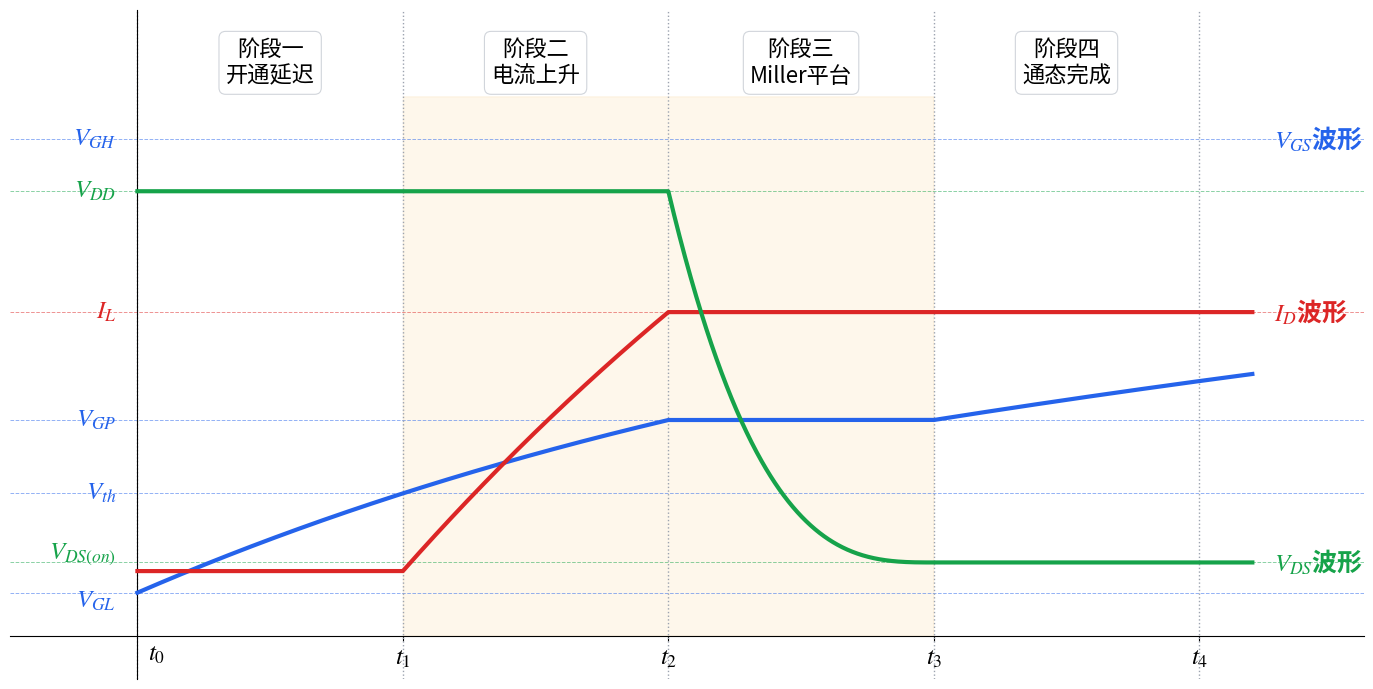

Python code for this plot: (Note: this script raises an exception after producing the figure.)
"""
MOSFET 开通瞬态过程波形示意图
- 无具体数值，仅做定性示意
- 三条波形合并在同一坐标系（归一化）
- 大字体标注
"""

import numpy as np
import matplotlib.pyplot as plt
import matplotlib
from pathlib import Path

# ── 全局字体与样式 ──────────────────────────────────────────
matplotlib.rcParams.update({
    "font.family": ["Microsoft YaHei", "SimHei", "sans-serif"],
    "mathtext.fontset": "stix",
    "axes.unicode_minus": False,
    "figure.dpi": 150,
    "svg.fonttype": "none",
})

# ── 归一化参数（无量纲，仅控制形状）─────────────────────────
# 时间节点（归一化，均匀排布）
t0, t1, t2, t3, t4 = 0.0, 0.25, 0.50, 0.75, 1.00
t_end = 1.05

# 电压电流归一化幅值
V_GH  = 1.0       # 驱动高电平
V_GL  = -0.05      # 驱动低电平
V_th  = 0.18
V_GP  = 0.35
V_DD  = 0.88       # 母线电压
V_DSon = 0.02
I_L   = 0.60       # 负载电流

g_m   = I_L / (V_GP - V_th)

# ── 构造波形数据 ───────────────────────────────────────────
N = 2000
t = np.linspace(t0, t_end, N)

vgs = np.zeros(N)
ids = np.zeros(N)
vds = np.zeros(N)

# 计算第一与第二阶段的统一指数参数，确保精确经过 (t0, V_GL), (t1, V_th), (t2, V_GP)
k_exp = (V_GP - V_th) / (V_th - V_GL)
B_exp = (V_th - V_GL) / (1 - k_exp)
A_exp = V_GL + B_exp
c_exp = -np.log(k_exp) / (t1 - t0)

for i, ti in enumerate(t):
    if ti <= t2:
        # 阶段一 & 阶段二：统一的 RC 充电指数曲线
        vgs_val = A_exp - B_exp * np.exp(-c_exp * (ti - t0))
        vgs[i] = vgs_val
        vds[i] = V_DD
        
        if ti <= t1:
            ids[i] = 0.0
        else:
            # 电流随 V_GS 指数上升而增长（满足物理公式）
            ids[i] = g_m * (vgs_val - V_th)
            
    elif ti <= t3:
        # 阶段三：Miller 平台
        frac = (ti - t2) / (t3 - t2)
        vgs[i] = V_GP
        ids[i] = I_L
        # 使用幂函数曲线 (1-frac)^3 完美模拟 C_GD 非线性造成的“先快后慢”下降，消除原来分段带来的折角
        vds[i] = V_DSon + (V_DD - V_DSon) * np.power(1.0 - frac, 3.0)
            
    else:
        # 阶段四：通态完成（重新开始指数充电直至 V_GH）
        # 物理学矫正：此时 V_DS 很低，C_GD 急剧增大导致总输入电容 C_iss 变大。
        # 因此，阶段四的充电斜率（dv/dt）必须明显小于在阶段二结束时（t2）的斜率。
        
        # 1. 计算 t2 结束时的充电斜率 slope_t2
        slope_t2 = B_exp * c_exp * np.exp(-c_exp * (t2 - t0))
        
        # 2. 设定 t3 刚开始时的斜率，反映电容增大的物理事实（比如减慢为原来的 1.5 倍）
        slope_t3 = slope_t2 / 1.5
        
        # 3. 反推阶段四指数函数的常数 c4
        # 因为在 t3 时，dv/dt = (V_GH - V_GP) * c4
        c4 = slope_t3 / (V_GH - V_GP)
        
        vgs[i] = V_GH - (V_GH - V_GP) * np.exp(-c4 * (ti - t3))
        ids[i] = I_L
        vds[i] = V_DSon

# ── 绘图 ──────────────────────────────────────────────────
fig, ax = plt.subplots(1, 1, figsize=(14, 7))

# 颜色
C_VGS  = "#2563EB"
C_ID   = "#DC2626"
C_VDS  = "#16A34A"
C_DASH = "#9CA3AF"

LW = 3.0
FONTSIZE_LABEL = 22
FONTSIZE_ANNO  = 18
FONTSIZE_STAGE = 16
FONTSIZE_AXIS  = 18

# 绘制三条波形
ax.plot(t, vgs, color=C_VGS, linewidth=LW, label=r"$V_{GS}$", zorder=5)
ax.plot(t, ids, color=C_ID,  linewidth=LW, label=r"$I_D$",  zorder=5)
ax.plot(t, vds, color=C_VDS, linewidth=LW, label=r"$V_{DS}$", zorder=5)

# 开关损耗交叠区域着色
mask_loss = (t >= t1) & (t <= t3)
ax.fill_between(t, -0.15, 1.1, where=mask_loss,
                alpha=0.08, color="#F59E0B", zorder=1,
                label="开关损耗区域")

# ── 关键电压/电流水平虚线 + 标注 ──────────────────────────
anno_x = -0.02  # 标注放在左侧

for val, label, color in [
    (V_GH,   r"$V_{GH}$",    C_VGS),
    (V_DD,   r"$V_{DD}$",     C_VDS),
    (I_L,    r"$I_L$",        C_ID),
    (V_GP,   r"$V_{GP}$",     C_VGS),
    (V_th,   r"$V_{th}$",     C_VGS),
    (V_DSon, r"$V_{DS(on)}$", C_VDS),
    (V_GL,   r"$V_{GL}$",     C_VGS),
]:
    ax.axhline(val, color=color, ls="--", lw=0.7, alpha=0.5, zorder=2)
    # 避免非常接近的标签重叠
    text_y = val
    if label == r"$V_{DS(on)}$":
        text_y = val + 0.02
    elif label == r"$V_{GL}$":
        text_y = val - 0.02
        
    ax.text(anno_x, text_y, label, ha="right", va="center", fontsize=FONTSIZE_ANNO,
            color=color, fontweight="bold")

# ── 时间节点竖直虚线 ──────────────────────────────────────
t_marks = [t0, t1, t2, t3, t4]
t_labels = [r"$t_0$", r"$t_1$", r"$t_2$", r"$t_3$", r"$t_4$"]

for tn in t_marks:
    ax.axvline(tn, color=C_DASH, ls=":", lw=1.0, zorder=2)

# ── 阶段名称标注（顶部）──────────────────────────────────
stage_names = [
    "阶段一\n开通延迟",
    "阶段二\n电流上升",
    "阶段三\nMiller平台",
    "阶段四\n通态完成",
]

for idx in range(len(stage_names)):
    x_center = (t_marks[idx] + t_marks[idx + 1]) / 2
    ax.text(x_center, 1.12, stage_names[idx],
            ha="center", va="bottom", fontsize=FONTSIZE_STAGE,
            bbox=dict(boxstyle="round,pad=0.3", fc="white",
                      ec="#D1D5DB", lw=0.8))

# ── 坐标轴 ────────────────────────────────────────────────
ax.set_xlim(-0.12, t_end * 1.1)
ax.set_ylim(-0.25, 1.3)
# 去掉横轴“时间”标签

# 将y轴的主轴线放在x=0处，更有数学坐标系的感觉
ax.spines["left"].set_position(("data", 0))
# 将x轴的主轴线放在刚好包裹住V_GL的下方
ax.spines["bottom"].set_position(("data", -0.15))

# 使用标准的 x 轴刻度来显示时间标签，这样会自动放在横轴下方
# 去掉 t0，改为手动绘制，避免和主 y 轴线重叠
ax.set_xticks(t_marks[1:])
ax.set_xticklabels(t_labels[1:], fontsize=FONTSIZE_ANNO, fontweight="bold")
ax.text(t0 + 0.01, -0.165, r"$t_0$", ha="left", va="top", fontsize=FONTSIZE_ANNO, fontweight="bold")

# 隐藏y轴数值刻度（因为左侧已手动标注）
ax.set_yticks([])

ax.spines["top"].set_visible(False)
ax.spines["right"].set_visible(False)
ax.grid(False)

# 去掉图例框，改为在波形末端直接标注
ax.text(t_end + 0.02, V_GH, r"$V_{GS}$波形", color=C_VGS, fontsize=FONTSIZE_ANNO, fontweight="bold", va="center")
ax.text(t_end + 0.02, I_L,  r"$I_D$波形",    color=C_ID,  fontsize=FONTSIZE_ANNO, fontweight="bold", va="center")
ax.text(t_end + 0.02, V_DSon, r"$V_{DS}$波形", color=C_VDS, fontsize=FONTSIZE_ANNO, fontweight="bold", va="center")

plt.tight_layout()

# ── 保存 ──────────────────────────────────────────────────
out_dir = Path(__file__).parent.parent
svg_path = out_dir / "mosfet_turnon_waveform.svg"
png_path = out_dir / "mosfet_turnon_waveform.png"

fig.savefig(svg_path, format="svg", bbox_inches="tight")
fig.savefig(png_path, format="png", bbox_inches="tight", dpi=200)

print(f"[OK] SVG saved: {svg_path}")
print(f"[OK] PNG saved: {png_path}")
